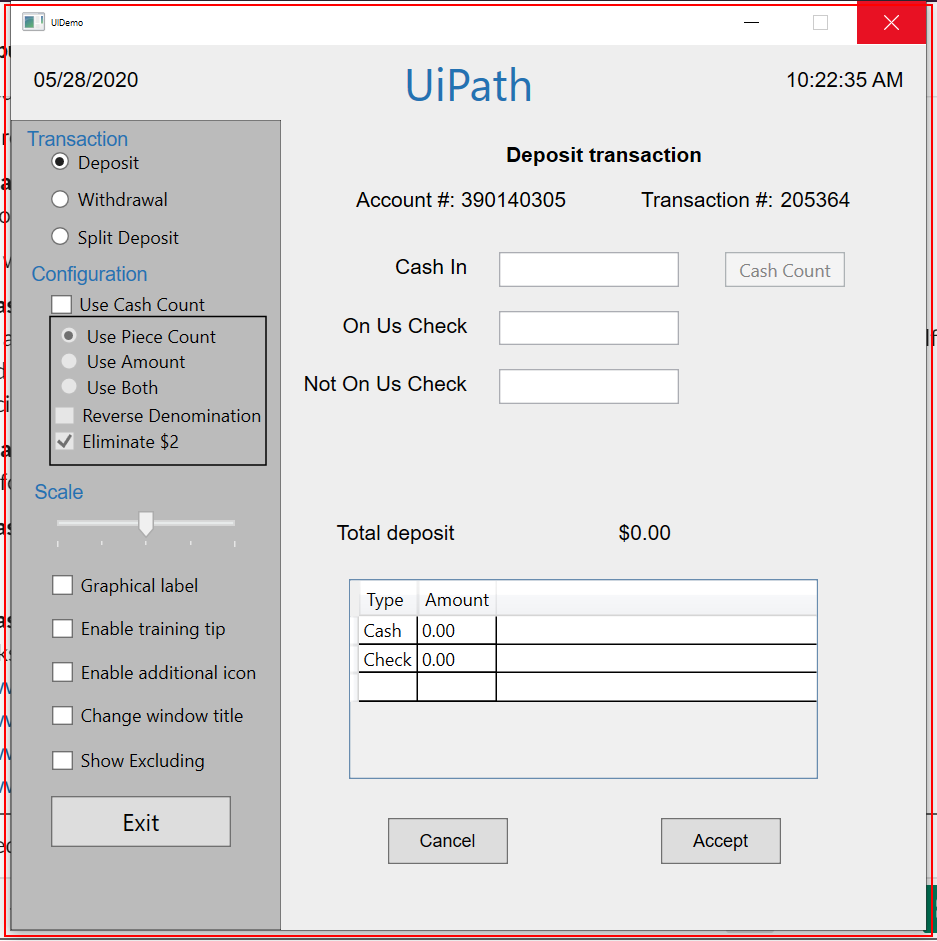
Workflow: CloseAllApplications

Step 1: Close Application 'UIDemo.exe  UIDemo' on the element in window 'UIDemo' (uidemo.exe)
